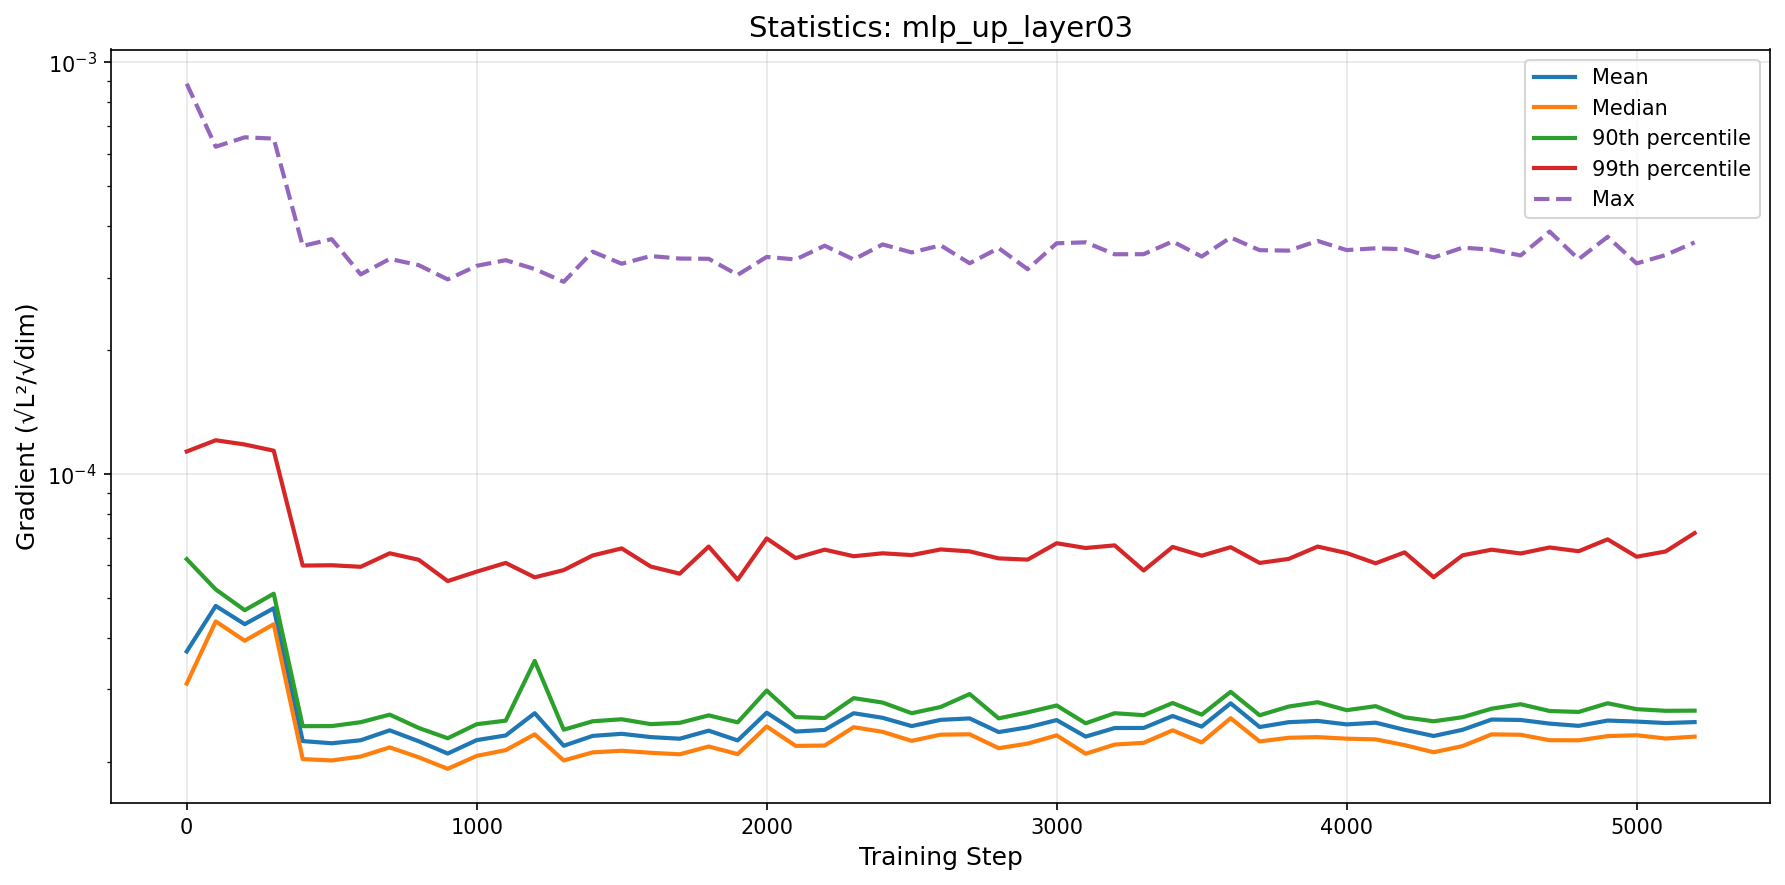

The data file committed next to this chart (first rows):
step, mean, median, p90, p99, max
0, 3.709703492475934e-05, 3.100126559729688e-05, 6.215900066308677e-05, 0.0001135, 0.0008869
100, 4.786047508866956e-05, 4.389077366795391e-05, 5.246895852906164e-05, 0.0001209, 0.0006238
200, 4.320907775252704e-05, 3.9392038161167875e-05, 4.672892464441247e-05, 0.000118, 0.0006574
300, 4.7241579377109234e-05, 4.319760046200827e-05, 5.1232902478659526e-05, 0.000114, 0.0006527
400, 2.2476474750861087e-05, 2.0322743694123346e-05, 2.4430848498013802e-05, 5.996195122861526e-05, 0.0003582
500, 2.2204079639969098e-05, 2.0168693481537048e-05, 2.4441152163490187e-05, 6.0078568094468145e-05, 0.000372
600, 2.258260934155852e-05, 2.0616892470570747e-05, 2.498250614735298e-05, 5.955374799668776e-05, 0.0003055
700, 2.3868094041362302e-05, 2.169618983316468e-05, 2.6062778488267213e-05, 6.42306051304331e-05, 0.0003331
800, 2.2456079923060296e-05, 2.052784930128837e-05, 2.4190022486436646e-05, 6.193739645823367e-05, 0.0003217
900, 2.0963525936702754e-05, 1.9246360352553893e-05, 2.2833474758954253e-05, 5.498547670867985e-05, 0.000297
1000, 2.2598789957282784e-05, 2.0688335098384414e-05, 2.4702330847503617e-05, 5.796555124106798e-05, 0.0003205
1100, 2.31940823326855e-05, 2.13677831197856e-05, 2.5195081434503663e-05, 6.085494951548741e-05, 0.0003307
1200, 2.6269632784455187e-05, 2.3340408915828448e-05, 3.518985613482073e-05, 5.6149348165490627e-05, 0.0003147
1300, 2.1898047956294053e-05, 2.016812049987493e-05, 2.395601404714398e-05, 5.846853473485662e-05, 0.000293
1400, 2.3136673200817503e-05, 2.110172590619186e-05, 2.51096362262615e-05, 6.34596519375917e-05, 0.0003468
1500, 2.3408090652204554e-05, 2.1291560187819414e-05, 2.5391676899744198e-05, 6.601052882615473e-05, 0.0003242
1600, 2.298444980656868e-05, 2.1051029762020335e-05, 2.4711215701245237e-05, 5.964272841083581e-05, 0.0003384
1700, 2.27746518529954e-05, 2.0874350411759224e-05, 2.4890116037568077e-05, 5.731220444431504e-05, 0.0003338
1800, 2.3826340059786488e-05, 2.180488627345767e-05, 2.5948290385713335e-05, 6.669022368441795e-05, 0.0003333
1900, 2.2558664945211892e-05, 2.089541703753639e-05, 2.495949411240872e-05, 5.5410431014024527e-05, 0.0003047
2000, 2.6341787064821216e-05, 2.4385593860642985e-05, 2.982001933560241e-05, 6.979322242841557e-05, 0.0003368
2100, 2.370458491192186e-05, 2.1881498469156213e-05, 2.571020468167262e-05, 6.253976207517543e-05, 0.0003321
2200, 2.392859178079148e-05, 2.1922554878983647e-05, 2.5562115297361743e-05, 6.555282125191285e-05, 0.0003586
2300, 2.626209256290884e-05, 2.428991865599528e-05, 2.857854269677773e-05, 6.317715888144421e-05, 0.000332
2400, 2.5599248394776136e-05, 2.366544049436925e-05, 2.7876553758687805e-05, 6.422813858080138e-05, 0.0003611
2500, 2.4441667131776456e-05, 2.2508603251480963e-05, 2.626646528369747e-05, 6.359163162414897e-05, 0.0003454
2600, 2.5310255291050815e-05, 2.3296789549931418e-05, 2.7196047994948458e-05, 6.56283584248739e-05, 0.0003593
2700, 2.5513548861171615e-05, 2.33457712965901e-05, 2.9237284252303652e-05, 6.491075328085557e-05, 0.0003251
2800, 2.3637101153376312e-05, 2.159926498279674e-05, 2.5522277610434685e-05, 6.242830968403692e-05, 0.0003538
2900, 2.4270526150362214e-05, 2.2161613742355257e-05, 2.6393904590804596e-05, 6.199706695042518e-05, 0.0003144
3000, 2.5275343822572793e-05, 2.3207116100820713e-05, 2.7425896405475214e-05, 6.794191358494568e-05, 0.0003635
3100, 2.304695782136466e-05, 2.094021147058811e-05, 2.4826847948133945e-05, 6.615879065066108e-05, 0.0003655
3200, 2.4179509769422275e-05, 2.2041105694370344e-05, 2.62660696535022e-05, 6.713513685099312e-05, 0.0003419
3300, 2.4186620645913086e-05, 2.2256716874835547e-05, 2.598106220830232e-05, 5.833246832480616e-05, 0.000342
3400, 2.5860713447963972e-05, 2.386694268352585e-05, 2.7807785954792053e-05, 6.655088327534008e-05, 0.0003673
3500, 2.4370833549209564e-05, 2.2309213818516582e-05, 2.6056700335175265e-05, 6.336073638522064e-05, 0.0003375
3600, 2.7758995072156368e-05, 2.5538550289638806e-05, 2.960357323900098e-05, 6.646198562521008e-05, 0.0003755
3700, 2.431511163040031e-05, 2.243267954327166e-05, 2.5966244720621035e-05, 6.0858061806356595e-05, 0.0003498
3800, 2.4981268035263937e-05, 2.2896794689586386e-05, 2.72651177510852e-05, 6.224245407793185e-05, 0.0003489
3900, 2.515750420203514e-05, 2.2979103960096836e-05, 2.7929954740102403e-05, 6.668745627393927e-05, 0.0003683
4000, 2.467616258937179e-05, 2.2781088773626834e-05, 2.6717953915067483e-05, 6.432072805182542e-05, 0.0003499
4100, 2.491224134229927e-05, 2.2694336621498223e-05, 2.7322464120516088e-05, 6.073646036384138e-05, 0.0003534
4200, 2.393811251234977e-05, 2.1976429707137868e-05, 2.5669933165772818e-05, 6.456877454183995e-05, 0.0003517
4300, 2.3127229911855197e-05, 2.1116266907483805e-05, 2.510622016416164e-05, 5.618287614197455e-05, 0.0003358
4400, 2.3943557145475074e-05, 2.1856397324881982e-05, 2.5688548703328706e-05, 6.351264673867257e-05, 0.0003547
4500, 2.5355141081056282e-05, 2.3336712729360443e-05, 2.6940101633954328e-05, 6.553440143761687e-05, 0.0003508
4600, 2.5293281199394763e-05, 2.3283851078303996e-05, 2.7621685148915276e-05, 6.416029355023037e-05, 0.0003397
4700, 2.478118371218585e-05, 2.25873654926545e-05, 2.6594908376864623e-05, 6.635917634412166e-05, 0.000388
4800, 2.447344376539056e-05, 2.257193591503892e-05, 2.645380845933687e-05, 6.497607173514546e-05, 0.0003326
4900, 2.5211337888464413e-05, 2.3108414097805507e-05, 2.7769026928581297e-05, 6.944407359696917e-05, 0.0003768
5000, 2.5067004188996022e-05, 2.3223580683406908e-05, 2.6870647161558736e-05, 6.300691675278343e-05, 0.0003248
5100, 2.4862280700738942e-05, 2.2802782041253522e-05, 2.6622163204592653e-05, 6.488521648861896e-05, 0.0003404
5200, 2.4993525355058006e-05, 2.3045259695209097e-05, 2.664692874532193e-05, 7.191762670117894e-05, 0.0003653
